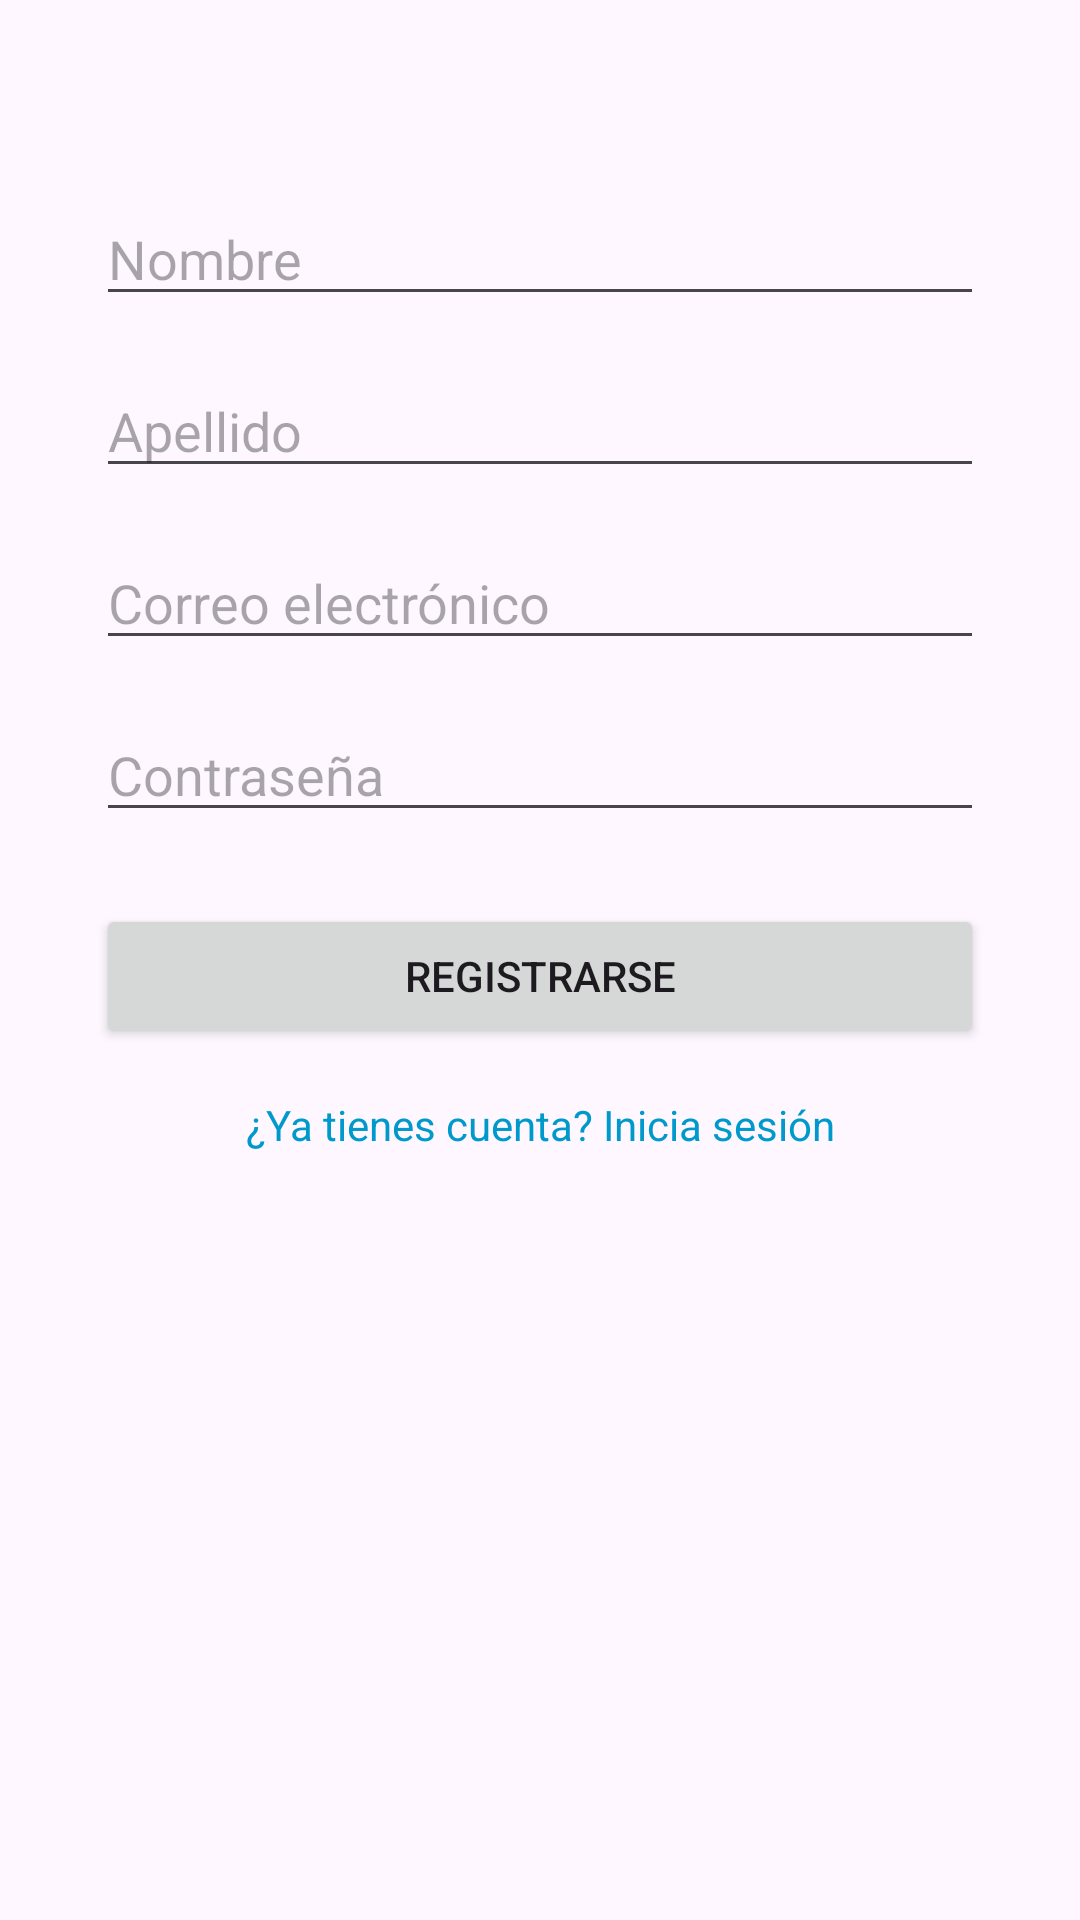

Layout XML and referenced resources for this Android screen:
<!-- AndroidManifest.xml: application theme Theme.ProyecFclientes -->
<!-- res/layout/fragment_registro.xml -->
<?xml version="1.0" encoding="utf-8"?>
<layout xmlns:android="http://schemas.android.com/apk/res/android"
    xmlns:app="http://schemas.android.com/apk/res-auto">

    <data />

    <androidx.constraintlayout.widget.ConstraintLayout
        android:layout_width="match_parent"
        android:layout_height="match_parent"
        android:padding="32dp">

        <EditText
            android:id="@+id/etNombre"
            android:layout_width="0dp"
            android:layout_height="wrap_content"
            android:hint="Nombre"
            app:layout_constraintTop_toTopOf="parent"
            app:layout_constraintStart_toStartOf="parent"
            app:layout_constraintEnd_toEndOf="parent"
            android:layout_marginTop="32dp" />

        <EditText
            android:id="@+id/etApellido"
            android:layout_width="0dp"
            android:layout_height="wrap_content"
            android:hint="Apellido"
            app:layout_constraintTop_toBottomOf="@id/etNombre"
            app:layout_constraintStart_toStartOf="parent"
            app:layout_constraintEnd_toEndOf="parent"
            android:layout_marginTop="16dp" />

        <EditText
            android:id="@+id/etEmail"
            android:layout_width="0dp"
            android:layout_height="wrap_content"
            android:hint="Correo electrónico"
            android:inputType="textEmailAddress"
            app:layout_constraintTop_toBottomOf="@id/etApellido"
            app:layout_constraintStart_toStartOf="parent"
            app:layout_constraintEnd_toEndOf="parent"
            android:layout_marginTop="16dp" />

        <EditText
            android:id="@+id/etPassword"
            android:layout_width="0dp"
            android:layout_height="wrap_content"
            android:hint="Contraseña"
            android:inputType="textPassword"
            app:layout_constraintTop_toBottomOf="@id/etEmail"
            app:layout_constraintStart_toStartOf="parent"
            app:layout_constraintEnd_toEndOf="parent"
            android:layout_marginTop="16dp" />

        <Button
            android:id="@+id/btnRegistrar"
            android:layout_width="0dp"
            android:layout_height="wrap_content"
            android:text="Registrarse"
            app:layout_constraintTop_toBottomOf="@id/etPassword"
            app:layout_constraintStart_toStartOf="parent"
            app:layout_constraintEnd_toEndOf="parent"
            android:layout_marginTop="24dp" />

        <TextView
            android:id="@+id/tvIrLogin"
            android:layout_width="wrap_content"
            android:layout_height="wrap_content"
            android:text="¿Ya tienes cuenta? Inicia sesión"
            android:textColor="@android:color/holo_blue_dark"
            app:layout_constraintTop_toBottomOf="@id/btnRegistrar"
            app:layout_constraintStart_toStartOf="parent"
            app:layout_constraintEnd_toEndOf="parent"
            android:layout_marginTop="16dp" />

    </androidx.constraintlayout.widget.ConstraintLayout>
</layout>
<!-- resources referenced by this layout -->
<resources>
  <style name="Theme.ProyecFclientes" parent="Base.Theme.ProyecFclientes" />
  <style name="Base.Theme.ProyecFclientes" parent="Theme.Material3.DayNight.NoActionBar">
          
          
      </style>
</resources>
